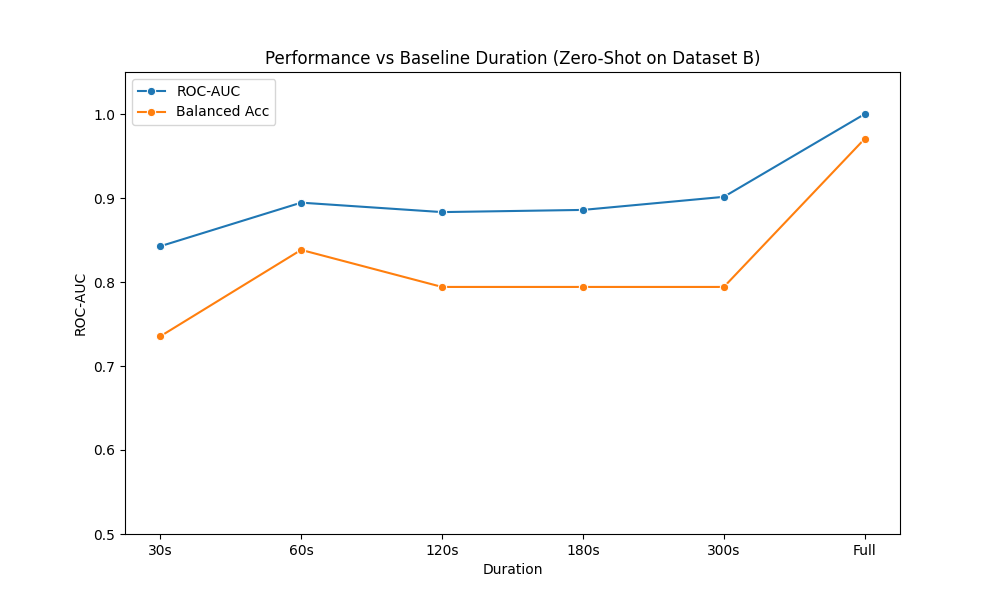

The data file committed next to this chart (first rows):
Duration, ROC-AUC, PR-AUC, Balanced Accuracy, Sensitivity, Specificity
30s, 0.8426, 0.8747, 0.7353, 0.6765, 0.7941
60s, 0.8945, 0.9307, 0.8382, 0.6765, 1.0
120s, 0.8832, 0.9294, 0.7941, 0.5882, 1.0
180s, 0.8858, 0.9267, 0.7941, 0.5882, 1.0
300s, 0.9014, 0.9338, 0.7941, 0.5882, 1.0
Full, 1.0, 1.0, 0.9706, 0.9412, 1.0
